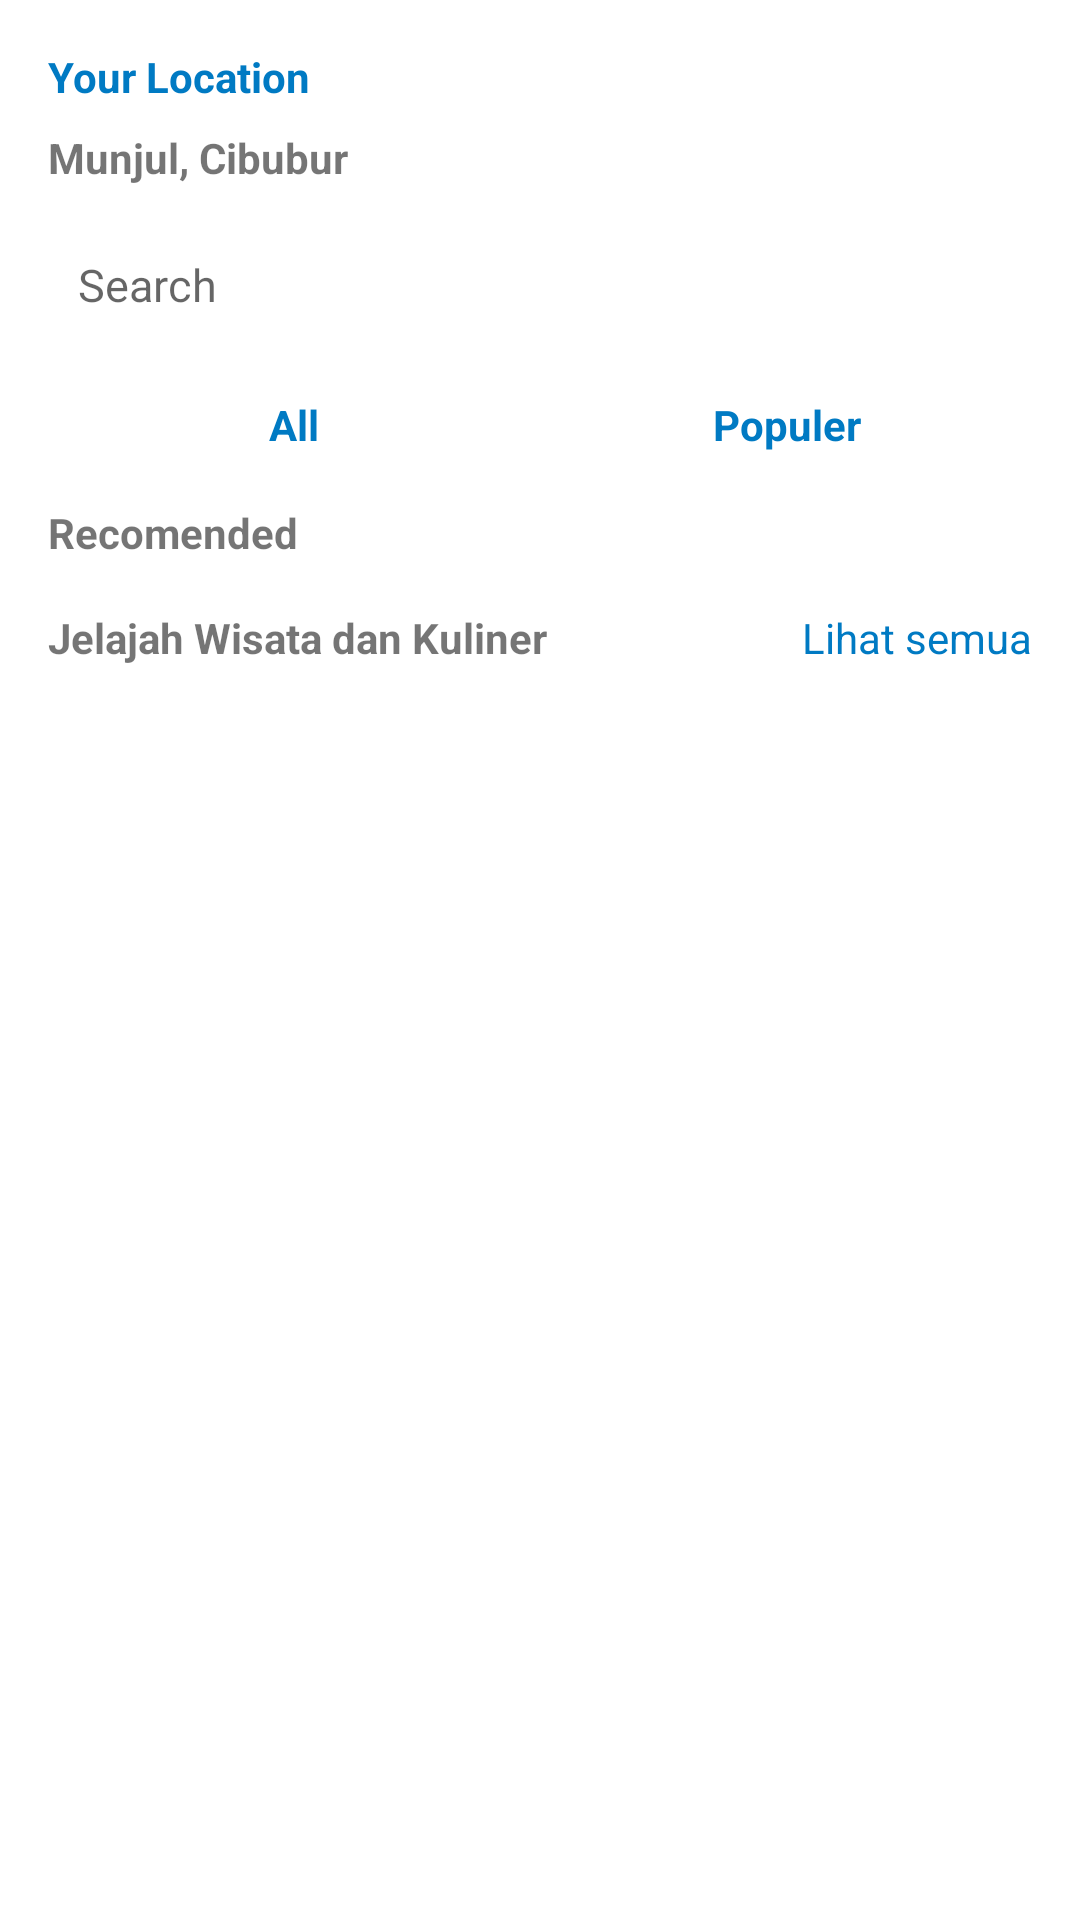

Produce the Android XML layout that renders to this screen, including the resource entries it uses.
<!-- AndroidManifest.xml: application theme Theme.Travt -->
<!-- res/layout/fragment_home.xml -->
<?xml version="1.0" encoding="utf-8"?>
<RelativeLayout xmlns:android="http://schemas.android.com/apk/res/android"
    xmlns:tools="http://schemas.android.com/tools"
    xmlns:app="http://schemas.android.com/apk/res-auto"
    android:layout_width="match_parent"
    android:layout_height="match_parent"
    tools:context=".MainActivity">

    <ScrollView
        android:layout_width="match_parent"
        android:layout_height="match_parent">

        
        <LinearLayout
            android:layout_width="match_parent"
            android:layout_height="wrap_content"
            android:orientation="vertical"
            android:padding="16dp">

            
            <TextView
                android:id="@+id/your_location"
                android:layout_width="wrap_content"
                android:layout_height="wrap_content"
                android:textColor="@color/blue"
                android:text="Your Location"
                android:textStyle="bold"
                android:layout_marginBottom="8dp"/>

            
            <LinearLayout
                android:layout_width="match_parent"
                android:layout_height="wrap_content"
                android:orientation="horizontal"
                android:gravity="center_vertical">

                <TextView
                    android:id="@+id/location"
                    android:paddingBottom="13dp"
                    android:layout_width="wrap_content"
                    android:layout_height="wrap_content"
                    android:text="Munjul, Cibubur"
                    android:textStyle="bold"
                    android:layout_weight="1" />
            </LinearLayout>

            
            <EditText
                android:id="@+id/search_bar"
                android:layout_width="match_parent"
                android:layout_height="40dp"
                android:hint="Search"
                android:textSize="15sp"
                android:padding="10dp"
                android:background="@drawable/rounded_search" />

            
            <LinearLayout
                android:layout_width="match_parent"
                android:layout_height="wrap_content"
                android:orientation="horizontal"
                android:paddingTop="1dp"
                android:paddingBottom="1dp">

                
                <LinearLayout
                    android:layout_width="match_parent"
                    android:layout_height="wrap_content"
                    android:orientation="horizontal"
                    android:paddingTop="8dp"
                    android:paddingBottom="8dp"
                    android:gravity="center">

                    
                    <TextView
                        android:id="@+id/tab_all"
                        android:layout_width="0dp"
                        android:layout_height="wrap_content"
                        android:layout_weight="1"
                        android:gravity="center"
                        android:padding="8dp"
                        android:text="All"
                        android:textColor="@color/blue"
                        android:textStyle="bold"
                        android:background="@drawable/rounded_search"
                        android:clickable="true"
                        android:focusable="true" />

                    
                    <TextView
                        android:id="@+id/tab_populer"
                        android:layout_width="0dp"
                        android:layout_height="wrap_content"
                        android:layout_weight="1"
                        android:gravity="center"
                        android:padding="8dp"
                        android:text="Populer"
                        android:textColor="@color/blue"
                        android:textStyle="bold"
                        android:background="@drawable/rounded_search"
                        android:clickable="true"
                        android:focusable="true" />

                    

                </LinearLayout>
            </LinearLayout>
            <TextView
                android:layout_width="wrap_content"
                android:layout_height="wrap_content"
                android:text="Recomended"
                android:textStyle="bold"
                android:layout_weight="1" />

            
            <androidx.recyclerview.widget.RecyclerView
                android:id="@+id/horizontal_recycler_view"
                android:layout_width="match_parent"
                android:layout_height="wrap_content"
                android:paddingBottom="16dp"
                android:orientation="horizontal" />

            
            <LinearLayout
                android:layout_width="match_parent"
                android:layout_height="wrap_content"
                android:orientation="horizontal"
                android:gravity="center_vertical"
                android:paddingBottom="16dp">

                <TextView
                    android:layout_width="wrap_content"
                    android:layout_height="wrap_content"
                    android:text="Jelajah Wisata dan Kuliner"
                    android:textStyle="bold"
                    android:layout_weight="1" />

                <TextView
                    android:id="@+id/see_all"
                    android:layout_width="wrap_content"
                    android:layout_height="wrap_content"
                    android:text="Lihat semua"
                    android:textColor="@color/blue" />
            </LinearLayout>

            
            <androidx.recyclerview.widget.RecyclerView
                android:id="@+id/vertical_recycler_view"
                android:layout_width="match_parent"
                android:layout_height="wrap_content"
                android:orientation="vertical" />

        </LinearLayout>
    </ScrollView>

</RelativeLayout>
<!-- resources referenced by this layout -->
<resources>
  <color name="blue">#007AC3</color>
  <style name="Theme.Travt" parent="Theme.MaterialComponents.Light.NoActionBar">
          
          <item name="colorPrimary">@color/purple_500</item>
          <item name="colorPrimaryVariant">@color/purple_700</item>
          <item name="colorOnPrimary">@color/white</item>
          
          <item name="colorSecondary">@color/teal_200</item>
          <item name="colorSecondaryVariant">@color/teal_700</item>
          <item name="colorOnSecondary">@color/black</item>
          
          <item name="android:statusBarColor">@color/white</item>
          
      </style>
  <color name="purple_500">#FF6200EE</color>
  <color name="purple_700">#FF3700B3</color>
  <color name="white">#FFFFFFFF</color>
  <color name="teal_200">#FF03DAC5</color>
  <color name="teal_700">#FF018786</color>
  <color name="black">#FF000000</color>
</resources>
